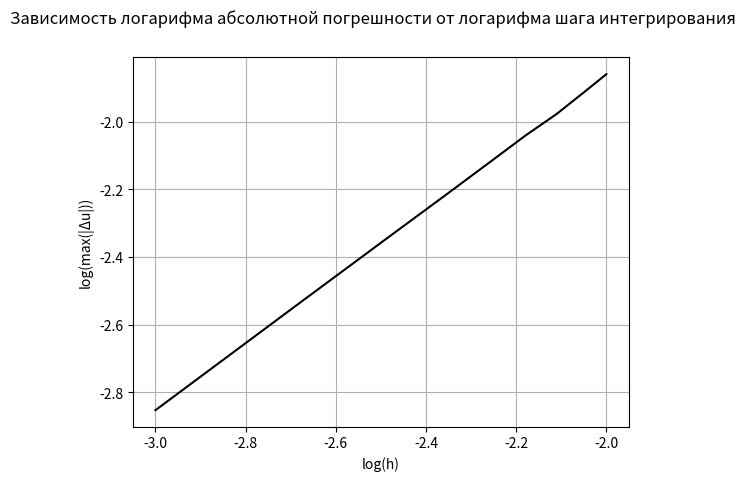

Reproduce this figure in Python.
import numpy as np
import matplotlib.pyplot as plt
from matplotlib.animation import FuncAnimation


def initial_conditions1():
    u0 = lambda x, t: t + x ** 2 + np.arcsin(t * (x - 1) / 2)  # exact solution
    phi = lambda x: x ** 2  # first initial condition, u(x, 0)
    phi2 = lambda x: 2  # second derivative of phi(x)
    psi = lambda x: (x + 1) / 2  # second initial condition, u_t(x, 0)
    # u_tt = a**2 * u_xx + f(x, t)
    f = lambda x, t: -1 + ((t * ((x - 1) ** 3) - (t ** 3) * (x - 1)) / ((4 - (t ** 2) * ((x - 1) ** 2)) ** (3 / 2)))
    # alpha[0] * u(0, t) + beta[0] * u_x(0, t) = gamma[0](t)
    # alpha[1] * u(1, t) + beta[1] * u_x(1, t) = gamma[1](t)
    alpha = np.array([1, 1])
    beta = np.array([0, 2])
    gamma = np.array([lambda t: t - np.arcsin(t / 2), lambda t: 5 + 2 * t])
    return u0, phi, phi2, psi, f, alpha, beta, gamma


def initial_conditions2():
    u0 = lambda x, t: (5 / 2) * np.tanh(x - t)  # exact solution
    phi = lambda x: (5 / 2) * np.tanh(x)  # first initial condition, u(x, 0)
    phi2 = lambda x: -5 * np.tanh(x) / (np.cosh(x)**2)  # second derivative of phi(x)
    psi = lambda x: -5 / (2 * np.cosh(x)**3)  # second initial condition, u_t(x, 0)
    # u_tt = a**2 * u_xx + f(x, t)
    f = lambda x, t: (5 / 2) * (np.tanh(t - x)) / (np.cosh(t - x)**2)
    # alpha[0] * u(0, t) + beta[0] * u_x(0, t) = gamma[0](t)
    # alpha[1] * u(1, t) + beta[1] * u_x(1, t) = gamma[1](t)
    alpha = np.array([2, 0])
    beta = np.array([-1, 1])
    gamma = np.array([lambda t: -5 * np.tanh(t) - (5 / (2 * np.cosh(t)**2)), lambda t: 5 / (2 * np.cosh(1 - t)**2)])
    return u0, phi, phi2, psi, f, alpha, beta, gamma


def least_squares(x, y):
    n = len(x)

    sumx = x.sum()
    sumy = y.sum()
    xy = x * y
    sumxy = xy.sum()
    xx = x * x
    sumxx = xx.sum()

    b = (n * sumxy - sumx*sumy) / (n * sumxx - sumx**2)
    a = (sumy - b * sumx) / n
    return a, b


def next_layer_first_order(u_prev, f,  alpha, beta, gamma, a,  h, tau, t_now):
    u = np.zeros(len(u_prev[0]))
    for i in range(1, len(u) - 1):
        u[i] = 2 * u_prev[1, i] - u_prev[0, i] + ((a * tau / h)**2) * (u_prev[1, i + 1] - 2 * u_prev[1, i] + u_prev[1, i - 1]) + tau**2 * f(i * h, t_now - tau)
    u[0] = (gamma[0](t_now) - beta[0] * u[1] / h) / (alpha[0] - beta[0] / h)
    print(u[0])
    u[-1] = (gamma[1](t_now) + beta[1] * u[-2] / h) / (alpha[1] + beta[1] / h)
    return u


def next_layer_second_order(u_prev, f,  alpha, beta, gamma, a,  h, tau, t_now):
    u = np.zeros(len(u_prev[0]))
    c = (tau * a / h) ** 2
    for i in range(1, len(u) - 1):
        u[i] = 2 * u_prev[1, i] - u_prev[0, i] + c * (u_prev[1, i + 1] - 2 * u_prev[1, i] + u_prev[1, i - 1]) + tau**2 * f(i * h, t_now - tau)
    # u[0] = (gamma[0](t_now) + ((beta[0] / (2 * h)) * (u[2] - 4 * u[1]))) / (alpha[0] - ((3 * beta[0]) / (2 * h)))
    # u[-1] = (gamma[1](t_now) + (beta[1] / (2 * h)) * (4 * u[-2] - u[-3])) / (alpha[1] + ((3 * beta[1]) / (2 * h)))
    if beta[0] == 0:
        u[0] = gamma[0](t_now) / alpha[0]
    else:
        u[0] = 2 * c * (u_prev[1, 1] + u_prev[1, 0] * (h * alpha[0] / beta[0] - 1) - h * gamma[0](t_now - tau) / beta[0]) + tau**2 * f(0., t_now - tau) + 2 * u_prev[1, 0] - u_prev[0, 0]
    if beta[1] == 0:
        u[-1] = gamma[1](t_now) / alpha[1]
    else:
        u[-1] = 2 * c * (u_prev[1, -2] - u_prev[1, -1] * (h * alpha[1] / beta[1] + 1) + h * gamma[1](t_now - tau) / beta[1]) + tau**2 * f(1., t_now - tau) + 2 * u_prev[1, -1] - u_prev[0, -1]
    return u


def first_layer_first_order(u, tau, psi, x_range, phi2, f, a):
    return u + tau * psi(x_range)


def first_layer_second_order(u, tau, psi, x_range, phi2, f, a):
    return u + tau * psi(x_range) + ((tau**2)/2) * (a**2 * phi2(x_range) + f(x_range, 0))


def animation():
    x_min = 0.
    x_max = 1.
    t_min = 0.
    t_max = 2.
    h = 0.01
    N = int((x_max - x_min) // h)  # number of points
    x_range = np.linspace(x_min, x_max, N)
    C = 0.5
    a = np.sqrt(1/2)
    tau = C * h / a
    first_layer = first_layer_second_order
    next_layer = next_layer_second_order

    u0, phi, phi2, psi, f, alpha, beta, gamma = initial_conditions1()

    u = np.zeros((3, N))
    u[0] = phi(x_range)
    u[1] = first_layer(u[0], tau, psi, x_range, phi2, f, a)
    u[2] = next_layer(u[0:2], f, alpha, beta, gamma, a, h, tau, t_min + 2 * tau)

    fig = plt.figure()
    ax = plt.axes(xlim=(x_min, x_max), ylim=(-3, 3))
    line, = ax.plot([], [], lw=3)

    def init():
        line.set_data([], [])
        return line,

    def animate(i):
        x = x_range
        t_now = t_min + i * tau
        if i in range(3):
            y = u[i]
        else:
            u[0] = u[1]
            u[1] = u[2]
            u[2] = next_layer(u[0:2], f, alpha, beta, gamma, a, h, tau, t_now)
            y = u[2]
        # y = y - u0(x_range, t_now)  # if there is need to plot the error
        line.set_data(x, y)
        return line,

    anim = FuncAnimation(fig, animate, init_func=init,
                         frames=int((t_max - t_min) // tau), interval=20, blit=True)

    anim.save('solution.gif', writer='imagemagick')


def order_of_approximation():
    x_min = 0.
    x_max = 1.
    t_min = 0.
    Nt = 25
    h_min = 0.001
    h_max = 0.01
    h_step = 0.001
    Nh = int((h_max - h_min) // h_step)
    h_range = np.linspace(h_min, h_max, Nh)
    C = 0.5
    a = np.sqrt(1 / 2)
    first_layer = first_layer_second_order
    next_layer = next_layer_second_order

    u0, phi, phi2, psi, f, alpha, beta, gamma = initial_conditions1()

    error = np.zeros(len(h_range))

    for h, i in zip(h_range, range(len(h_range))):
        print(h)
        N = int((x_max - x_min) // h)  # number of points
        x_range = np.linspace(x_min, x_max, N)
        tau = C * h / a
        t_max = t_min + tau * Nt
        t_range = np.linspace(t_min + 3 * tau, t_max, Nt)
        u = np.zeros((3, N))
        u[0] = phi(x_range)
        u[1] = first_layer(u[0], tau, psi, x_range, phi2, f, a)
        u[2] = next_layer(u[0:2], f, alpha, beta, gamma, a, h, tau, t_min + 2 * tau)
        for t in t_range:
            u[0] = u[1]
            u[1] = u[2]
            u[2] = next_layer(u[0:2], f, alpha, beta, gamma, a, h, tau, t)
        error[i] = np.max(np.abs(u[2] - u0(x_range, t_max)))

    h_range = np.log10(h_range)
    error = np.log10(error)

    plt.suptitle('Зависимость логарифма абсолютной погрешности от логарифма шага интегрирования')
    plt.subplot(1, 1, 1)
    plt.xlabel("log(h)")
    plt.ylabel("log(max(|Δu|))")
    plt.grid()
    plt.plot(h_range, error, color='k')

    coeffs = least_squares(h_range, error)
    print("linear regression", ": y(x) = ", coeffs[0], " + ", coeffs[1], "x", sep="")

    plt.show()


if __name__ == '__main__':
    order_of_approximation()  # Call it in order to check the order of approximation
    # animation()  # Call it in order to draw solution.gif
